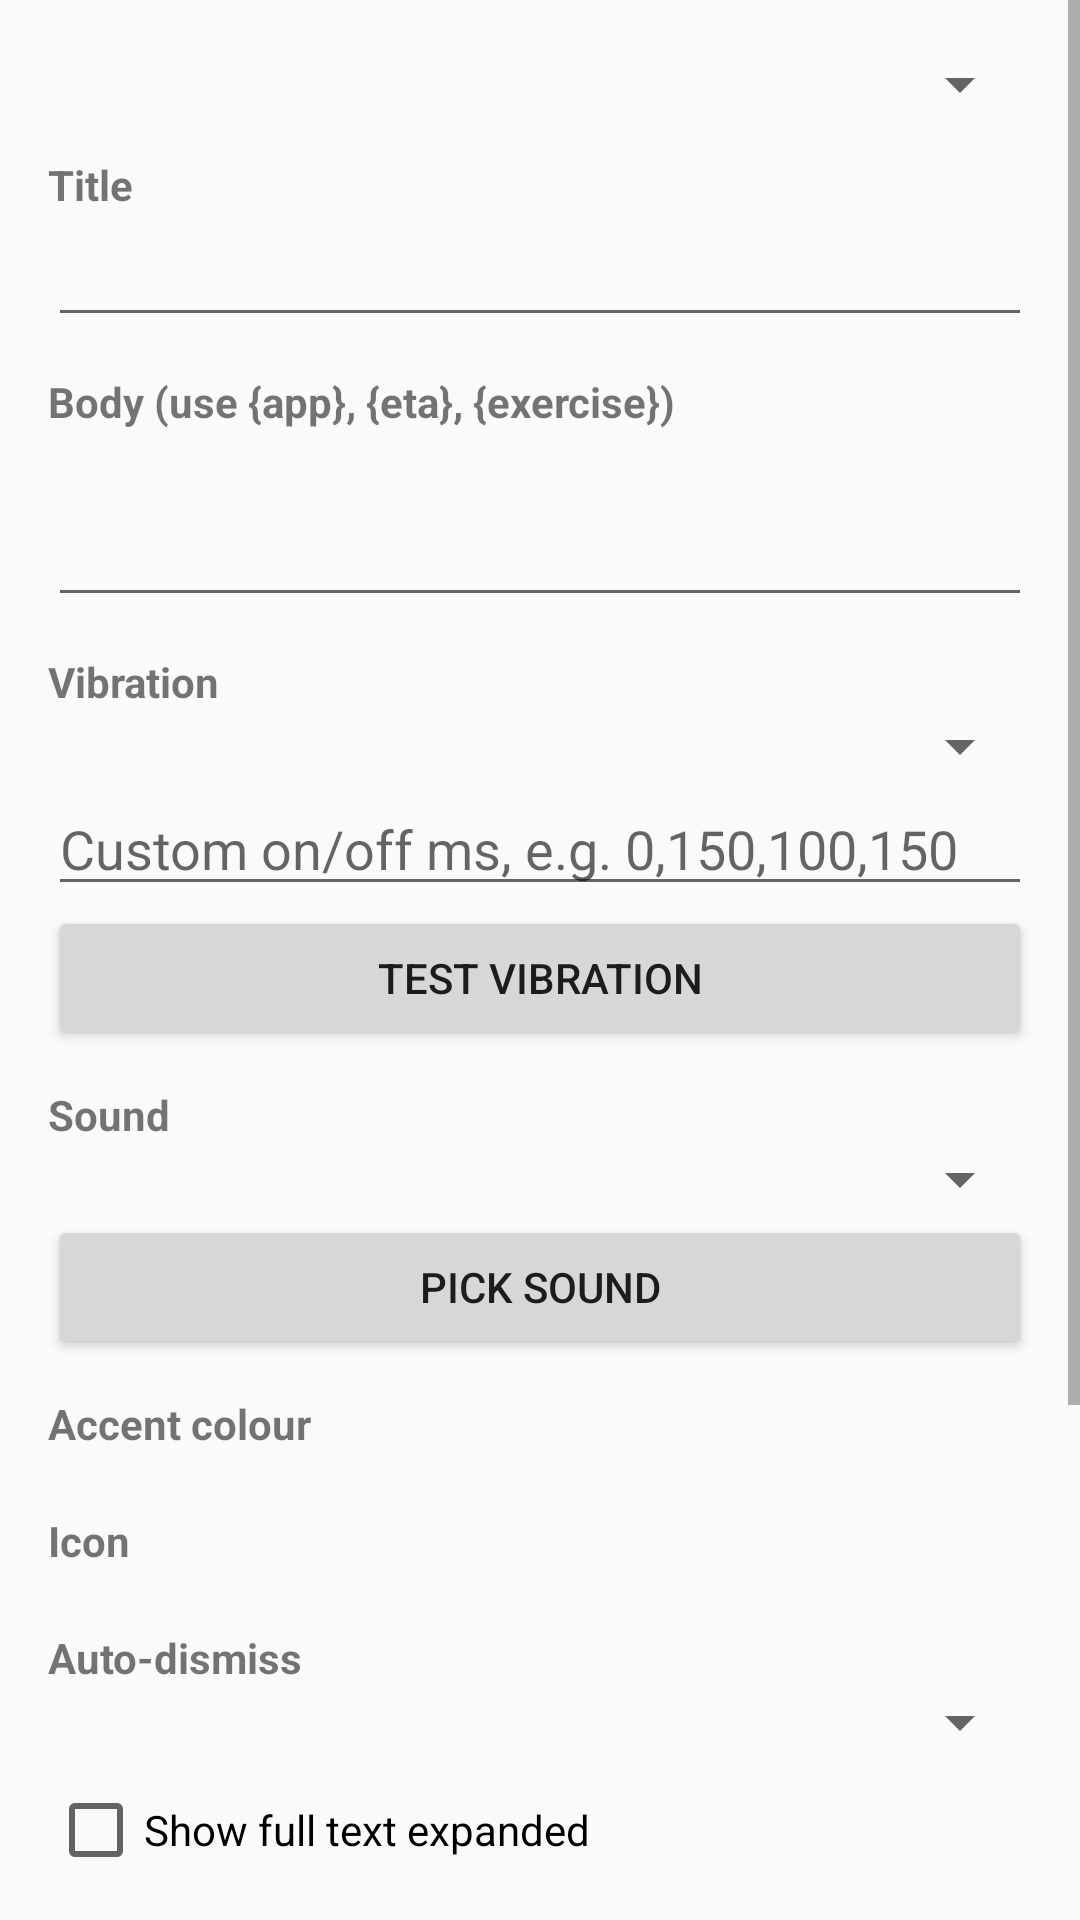

Produce the Android XML layout that renders to this screen, including the resource entries it uses.
<!-- AndroidManifest.xml: application theme Theme.RestRelay -->
<!-- res/layout/activity_appearance.xml -->
<?xml version="1.0" encoding="utf-8"?>
<ScrollView xmlns:android="http://schemas.android.com/apk/res/android"
    android:layout_width="match_parent"
    android:layout_height="match_parent">

    <LinearLayout
        android:layout_width="match_parent"
        android:layout_height="wrap_content"
        android:orientation="vertical"
        android:padding="16dp">

        <Spinner
            android:id="@+id/spinner_type"
            android:layout_width="match_parent"
            android:layout_height="wrap_content" />

        <TextView
            android:layout_width="wrap_content"
            android:layout_height="wrap_content"
            android:layout_marginTop="12dp"
            android:text="@string/label_title"
            android:textStyle="bold" />

        <EditText
            android:id="@+id/edit_title"
            android:layout_width="match_parent"
            android:layout_height="wrap_content"
            android:inputType="text"
            android:maxLines="1" />

        <TextView
            android:layout_width="wrap_content"
            android:layout_height="wrap_content"
            android:layout_marginTop="12dp"
            android:text="@string/label_body"
            android:textStyle="bold" />

        <EditText
            android:id="@+id/edit_body"
            android:layout_width="match_parent"
            android:layout_height="wrap_content"
            android:inputType="textMultiLine"
            android:minLines="2" />

        <TextView
            android:layout_width="wrap_content"
            android:layout_height="wrap_content"
            android:layout_marginTop="12dp"
            android:text="@string/label_vibration"
            android:textStyle="bold" />

        <Spinner
            android:id="@+id/spinner_vibration"
            android:layout_width="match_parent"
            android:layout_height="wrap_content" />

        <EditText
            android:id="@+id/edit_custom_vibration"
            android:layout_width="match_parent"
            android:layout_height="wrap_content"
            android:hint="@string/hint_custom_vibration"
            android:inputType="text"
            android:maxLines="1" />

        <Button
            android:id="@+id/btn_test_vibration"
            android:layout_width="match_parent"
            android:layout_height="wrap_content"
            android:text="@string/btn_test_vibration" />

        <TextView
            android:layout_width="wrap_content"
            android:layout_height="wrap_content"
            android:layout_marginTop="12dp"
            android:text="@string/label_sound"
            android:textStyle="bold" />

        <Spinner
            android:id="@+id/spinner_sound"
            android:layout_width="match_parent"
            android:layout_height="wrap_content" />

        <Button
            android:id="@+id/btn_pick_sound"
            android:layout_width="match_parent"
            android:layout_height="wrap_content"
            android:text="@string/btn_pick_sound" />

        <TextView
            android:layout_width="wrap_content"
            android:layout_height="wrap_content"
            android:layout_marginTop="12dp"
            android:text="@string/label_color"
            android:textStyle="bold" />

        <HorizontalScrollView
            android:layout_width="match_parent"
            android:layout_height="wrap_content">

            <LinearLayout
                android:id="@+id/color_row"
                android:layout_width="wrap_content"
                android:layout_height="wrap_content"
                android:orientation="horizontal"
                android:paddingTop="4dp"
                android:paddingBottom="4dp" />
        </HorizontalScrollView>

        <TextView
            android:layout_width="wrap_content"
            android:layout_height="wrap_content"
            android:layout_marginTop="12dp"
            android:text="@string/label_icon"
            android:textStyle="bold" />

        <HorizontalScrollView
            android:layout_width="match_parent"
            android:layout_height="wrap_content">

            <LinearLayout
                android:id="@+id/icon_row"
                android:layout_width="wrap_content"
                android:layout_height="wrap_content"
                android:orientation="horizontal"
                android:paddingTop="4dp"
                android:paddingBottom="4dp" />
        </HorizontalScrollView>

        <TextView
            android:layout_width="wrap_content"
            android:layout_height="wrap_content"
            android:layout_marginTop="12dp"
            android:text="@string/label_timeout"
            android:textStyle="bold" />

        <Spinner
            android:id="@+id/spinner_timeout"
            android:layout_width="match_parent"
            android:layout_height="wrap_content" />

        <CheckBox
            android:id="@+id/check_bigtext"
            android:layout_width="wrap_content"
            android:layout_height="wrap_content"
            android:layout_marginTop="8dp"
            android:text="@string/label_bigtext" />

        <Button
            android:id="@+id/btn_test_alert"
            android:layout_width="match_parent"
            android:layout_height="wrap_content"
            android:layout_marginTop="12dp"
            android:text="@string/btn_test_alert" />

        <Button
            android:id="@+id/btn_save"
            android:layout_width="match_parent"
            android:layout_height="wrap_content"
            android:layout_marginTop="8dp"
            android:text="@string/btn_save" />

        <Button
            android:id="@+id/btn_reset"
            android:layout_width="match_parent"
            android:layout_height="wrap_content"
            android:layout_marginTop="8dp"
            android:text="@string/btn_reset" />

        <TextView
            android:layout_width="match_parent"
            android:layout_height="wrap_content"
            android:layout_marginTop="16dp"
            android:text="@string/hint_heads_up"
            android:textSize="12sp" />

    </LinearLayout>
</ScrollView>
<!-- resources referenced by this layout -->
<resources>
  <string name="btn_pick_sound">Pick sound</string>
  <string name="btn_reset">Reset to defaults</string>
  <string name="btn_save">Save</string>
  <string name="btn_test_alert">Send test alert</string>
  <string name="btn_test_vibration">Test vibration</string>
  <string name="hint_custom_vibration">Custom on/off ms, e.g. 0,150,100,150</string>
  <string name="hint_heads_up">Importance is always HIGH so alerts can show as a heads-up pop-up. Final pop-up behaviour also depends on the system notification settings for this app.</string>
  <string name="label_bigtext">Show full text expanded</string>
  <string name="label_body">Body (use {app}, {eta}, {exercise})</string>
  <string name="label_color">Accent colour</string>
  <string name="label_icon">Icon</string>
  <string name="label_sound">Sound</string>
  <string name="label_timeout">Auto-dismiss</string>
  <string name="label_title">Title</string>
  <string name="label_vibration">Vibration</string>
  <style name="Theme.RestRelay" parent="Theme.AppCompat.DayNight.DarkActionBar">
          <item name="colorPrimary">@color/primary</item>
          <item name="colorPrimaryDark">@color/primary_dark</item>
          <item name="colorAccent">@color/accent</item>
      </style>
  <color name="primary">#1565C0</color>
  <color name="primary_dark">#0D47A1</color>
  <color name="accent">#00B0FF</color>
</resources>
